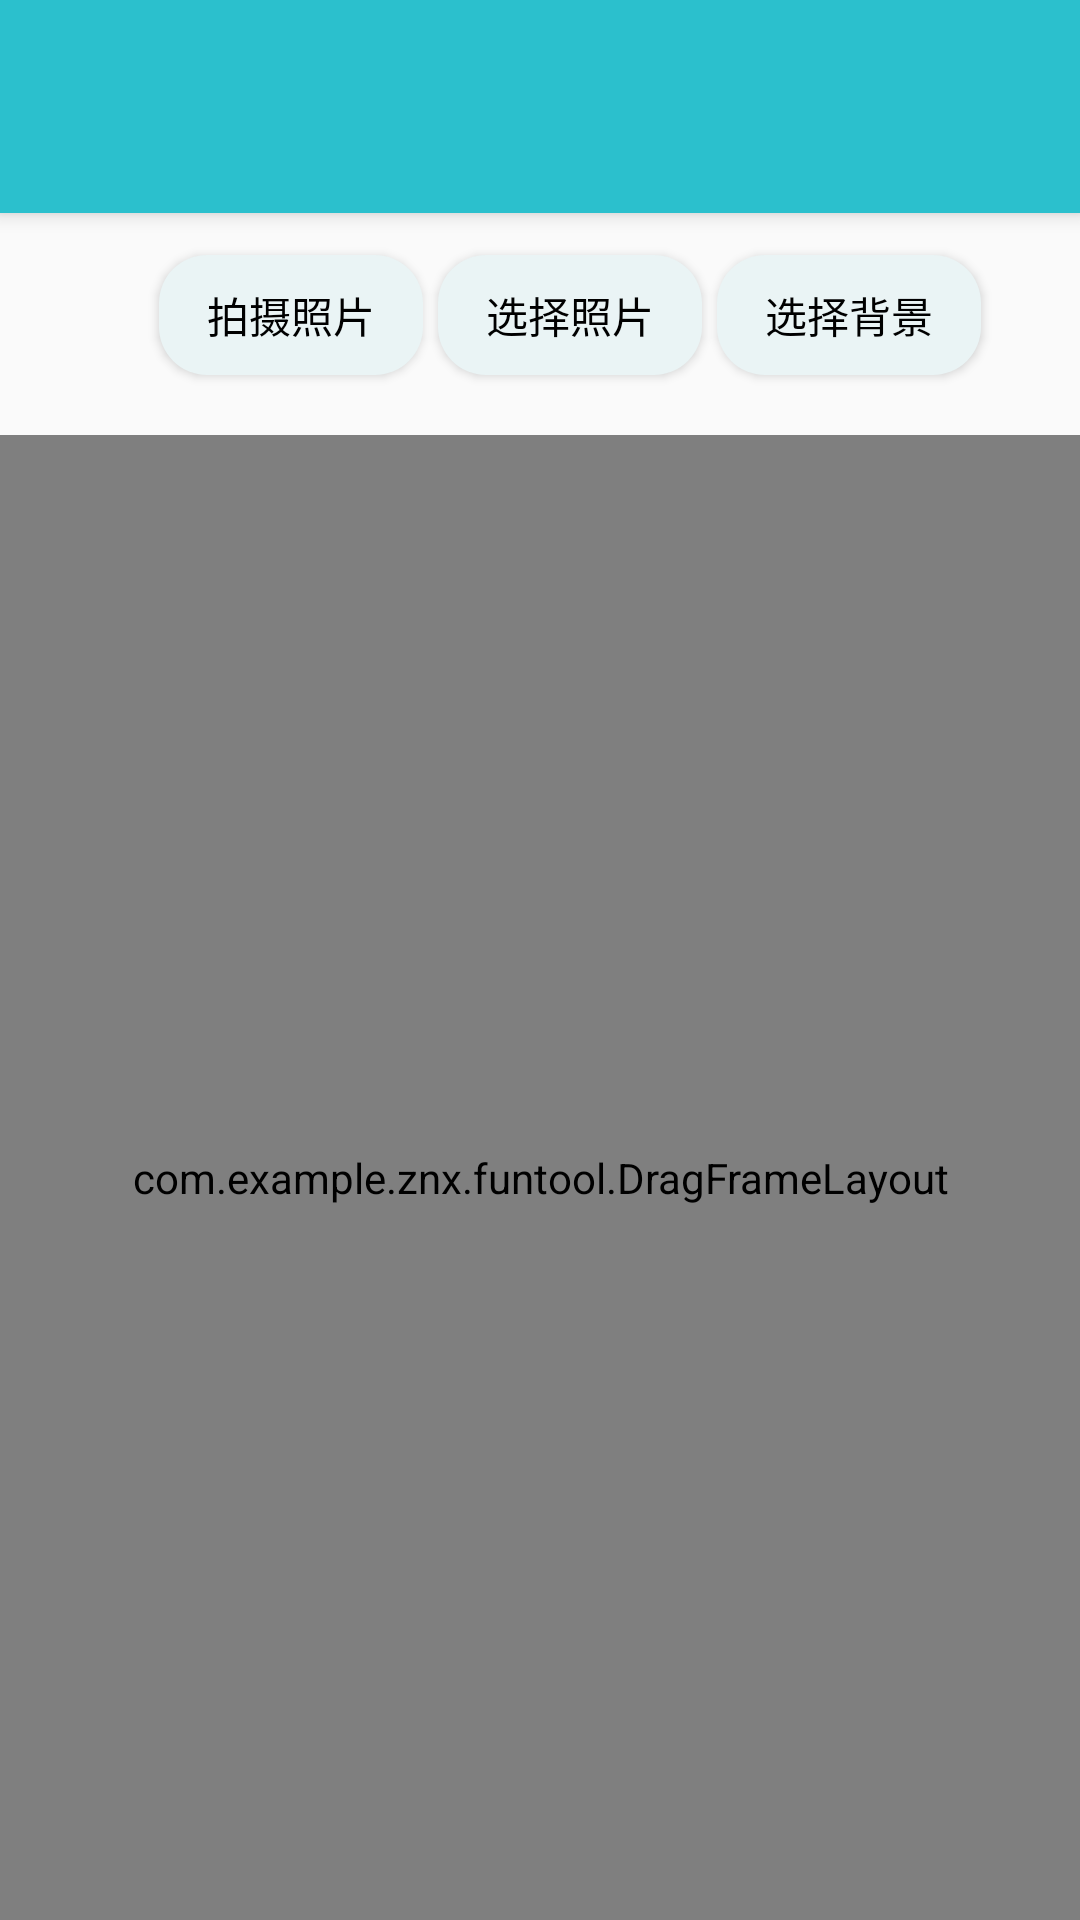

Produce the Android XML layout that renders to this screen, including the resource entries it uses.
<!-- AndroidManifest.xml: application theme AppTheme -->
<!-- res/layout/activity_image_cut.xml -->
<?xml version="1.0" encoding="utf-8"?>

<android.support.v4.widget.DrawerLayout
    xmlns:android="http://schemas.android.com/apk/res/android"
    xmlns:app="http://schemas.android.com/apk/res-auto"
    xmlns:tools="http://schemas.android.com/tools"
    android:id="@+id/drawer_layout"
    android:layout_width="match_parent"
    android:layout_height="match_parent"
    tools:context=".ImageCutActivity">

    <android.support.design.widget.CoordinatorLayout
        android:id="@+id/coor_layout"
        android:layout_width="match_parent"
        android:layout_height="wrap_content">

        <android.support.design.widget.AppBarLayout
            android:id="@+id/top_bar"
            android:layout_width="match_parent"
            android:layout_height="wrap_content">

            <View
                android:id="@+id/statusBarView"
                android:layout_width="match_parent"
                android:layout_height="15dp"
                android:background="@color/colorPrimary"></View>

            <android.support.v7.widget.Toolbar
                android:id="@+id/top_toolbar"
                android:layout_width="match_parent"
                android:layout_height="?attr/actionBarSize"
                android:background="@color/colorPrimary"
                android:fitsSystemWindows="true"
                android:gravity="center_horizontal"
                android:popupTheme="@style/ThemeOverlay.AppCompat.Light"
                android:theme="@style/ThemeOverlay.AppCompat.Dark.ActionBar"
                app:layout_scrollFlags="scroll|enterAlways|snap"/>
        </android.support.design.widget.AppBarLayout>
    </android.support.design.widget.CoordinatorLayout>

    <LinearLayout
        android:id="@+id/layout_overall"
        android:orientation="vertical"
        android:layout_width="match_parent"
        android:layout_height="600dp"
        android:layout_below="@id/coor_layout"
        android:layout_marginTop="65dp">

        <RelativeLayout
            android:layout_width="match_parent"
            android:layout_height="80dp"
            android:gravity="center"
            android:id="@+id/layout_button">

            <Button
                android:id="@+id/btnCamera"
                android:text='拍摄照片'
                android:layout_width="wrap_content"
                android:layout_height="40dp"
                android:gravity="center"
                android:background="@drawable/button_select"
                android:layout_marginLeft="20dp"
                android:textColor="#000000"/>

            <Button
                android:id="@+id/btnSelectPicture"
                android:text='选择照片'
                android:layout_width="wrap_content"
                android:layout_height="40dp"
                android:gravity="center"
                android:background="@drawable/button_select"
                android:layout_marginLeft="5dp"
                android:layout_toRightOf="@id/btnCamera"
                android:textColor="#000000"/>

            <Button
                android:id="@+id/btnSelectBackground"
                android:text='选择背景'
                android:layout_width="wrap_content"
                android:layout_height="40dp"
                android:gravity="center"
                android:background="@drawable/button_select"
                android:layout_marginLeft="5dp"
                android:layout_toRightOf="@id/btnSelectPicture"
                android:textColor="#000000"/>
        </RelativeLayout>

        <com.example.znx.funtool.DragFrameLayout
            android:id="@+id/drag_framelayout"
            android:layout_gravity="center_horizontal|center_vertical"
            android:layout_width="match_parent"
            android:layout_height="match_parent">

            <ImageView
                android:id="@+id/image"
                android:layout_width="wrap_content"
                android:layout_height="wrap_content" />

        </com.example.znx.funtool.DragFrameLayout>
















    </LinearLayout>

</android.support.v4.widget.DrawerLayout>
<!-- resources referenced by this layout -->
<resources>
  <color name="colorPrimary">#2bc0cd</color>
  <!-- drawable button_select (drawable) -->
  <?xml version="1.0" encoding="utf-8"?>
  
  <selector xmlns:android="http://schemas.android.com/apk/res/android">
      <item android:state_pressed="false"
          android:drawable="@drawable/button_shape"/>
      <item android:state_pressed="true"
          android:drawable="@drawable/button_shape_true" />
  </selector>
  <style name="AppTheme" parent="Theme.AppCompat.Light.NoActionBar">
          
          <item name="colorPrimary">#2bc0cd</item>
          <item name="colorPrimaryDark">#7dc2d8</item>
          <item name="colorAccent">#2aa9af</item>
          <item name="android:textColorPrimary">@android:color/white</item>
          <item name="android:windowTranslucentStatus">true</item>
      </style>
  <!-- drawable button_shape (drawable) -->
  <?xml version="1.0" encoding="utf-8"?>
  
  <shape xmlns:android="http://schemas.android.com/apk/res/android"
      android:shape="rectangle">
      <solid android:color="#eaf4f5">
      </solid>
      <corners
          android:topLeftRadius="16dip"
          android:topRightRadius="16dip"
          android:bottomLeftRadius="16dip"
          android:bottomRightRadius="16dip"/>
  </shape>
  <!-- drawable button_shape_true (drawable) -->
  <?xml version="1.0" encoding="utf-8"?>
  
  <shape xmlns:android="http://schemas.android.com/apk/res/android"
      android:shape="rectangle">
      <solid android:color="#bee1e4">
      </solid>
      <corners
          android:topLeftRadius="16dip"
          android:topRightRadius="16dip"
          android:bottomLeftRadius="16dip"
          android:bottomRightRadius="16dip"/>
  
  </shape>
</resources>
